Labelled photos from "satellite-image-classification", an image-classification folder in summer-xrx/satellite-image-classification. The possible labels are: beach, circular farmland, cloud, desert, forest, mountain, rectangular farmland, residential area, river, snow-covered mountain.

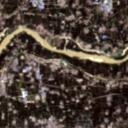
Label: river

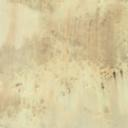
Label: desert

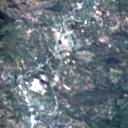
Label: residential area

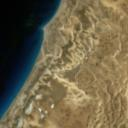
Label: beach

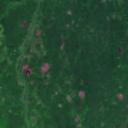
Label: forest

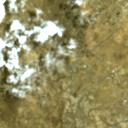
Label: cloud
